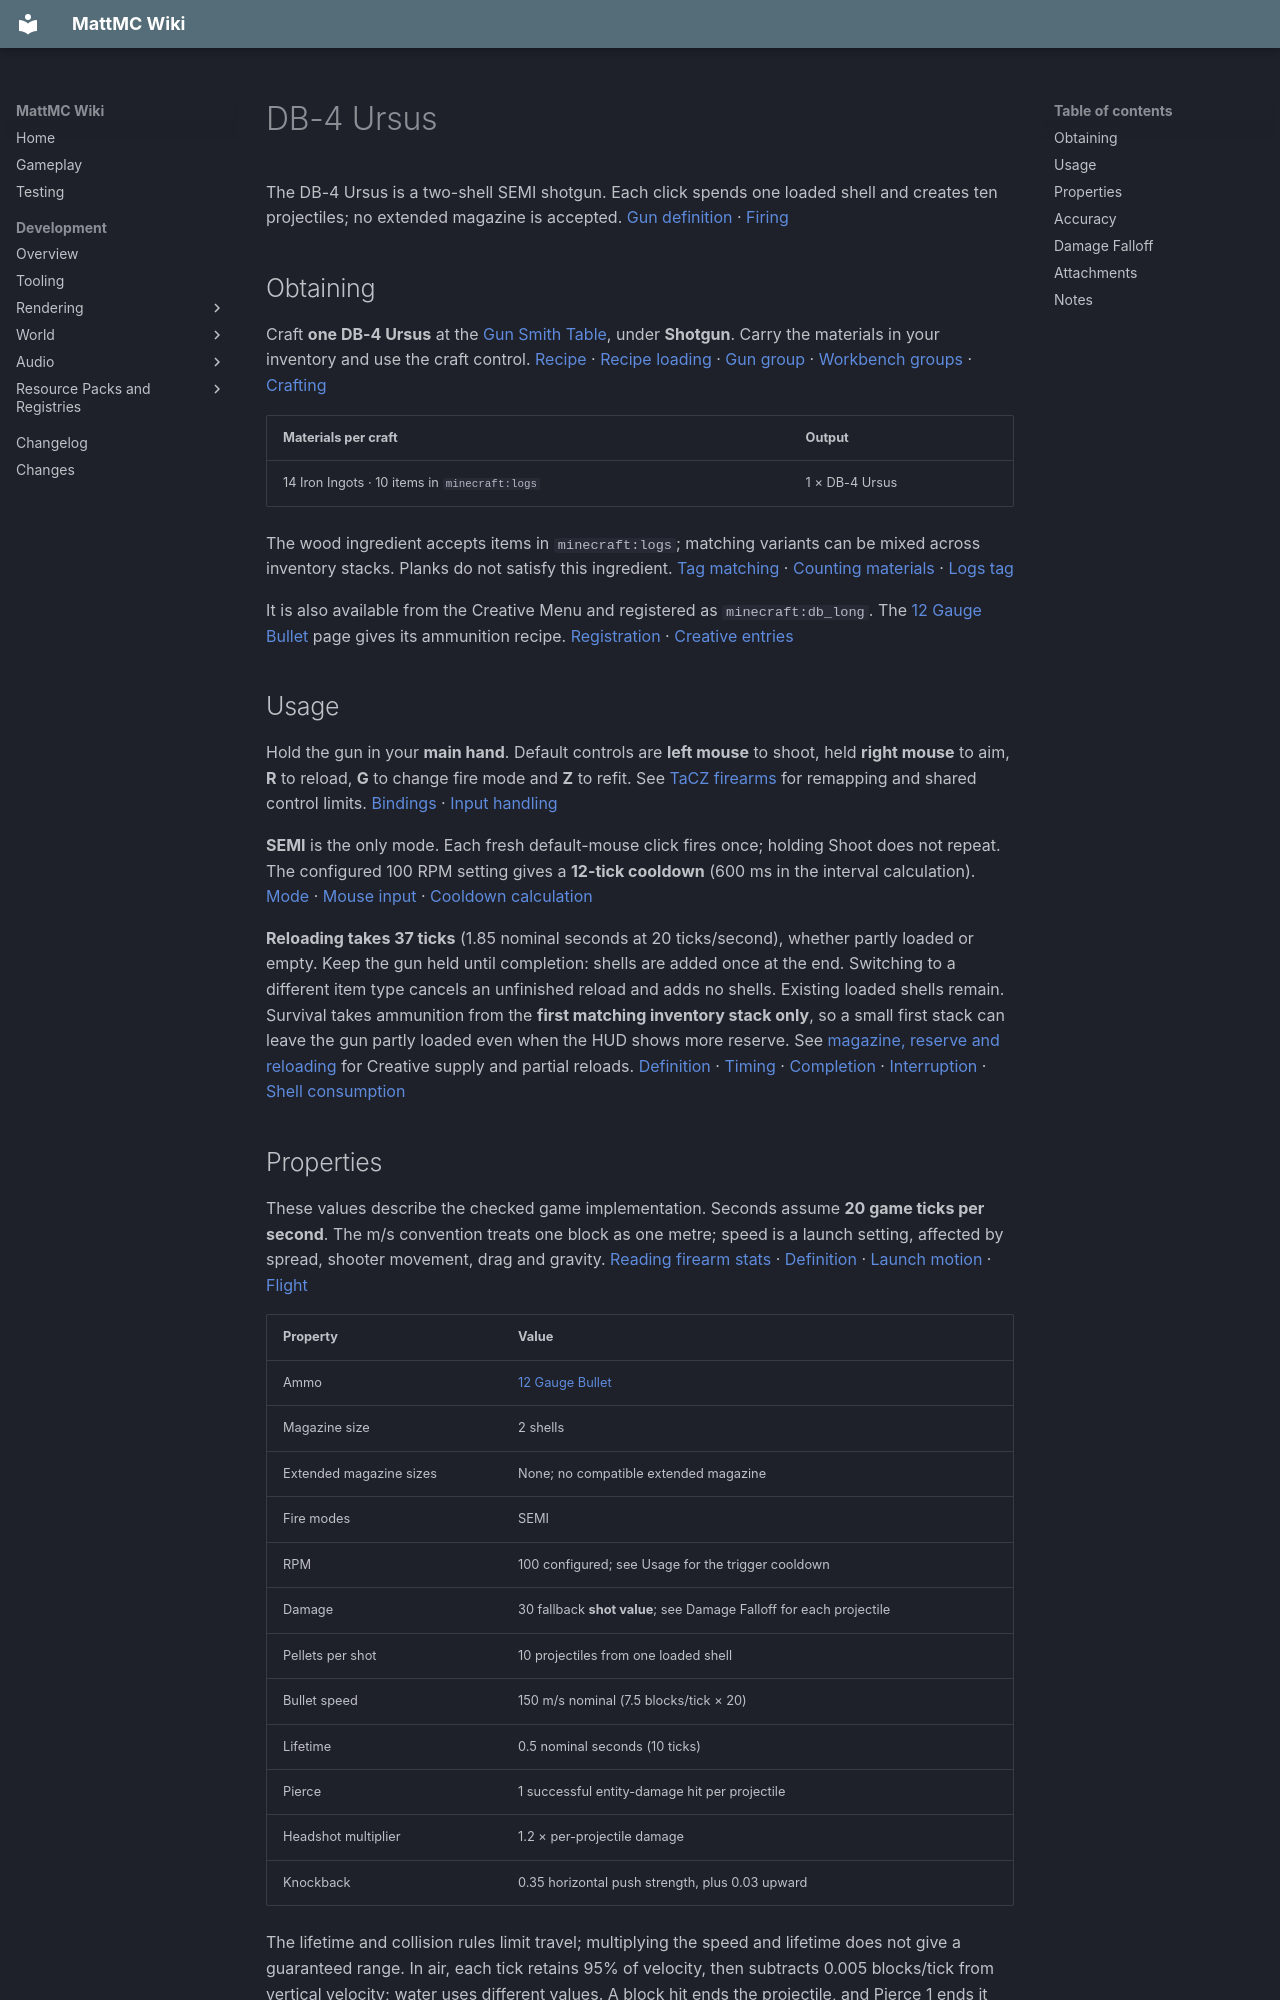

repository: HungLo2020/MattMC · page: gameplay/items/DB4Ursus/index.html · generator: mkdocs

# DB-4 Ursus

The DB-4 Ursus is a two-shell SEMI shotgun. Each click spends one loaded shell and creates ten projectiles; no extended magazine is accepted. [Gun definition][definition] · [Firing][shot]

## Obtaining

Craft **one DB-4 Ursus** at the [Gun Smith Table](../blocks/TaCZWorkbenches.md#gun-smith-table), under **Shotgun**. Carry the materials in your inventory and use the craft control. [Recipe][recipe] · [Recipe loading][recipe-loader] · [Gun group][index] · [Workbench groups][workbench-groups] · [Crafting][craft]

| Materials per craft | Output |
| --- | --- |
| 14 Iron Ingots · 10 items in `minecraft:logs` | 1 × DB-4 Ursus |

The wood ingredient accepts items in `minecraft:logs`; matching variants can be mixed across inventory stacks. Planks do not satisfy this ingredient. [Tag matching][material-tags] · [Counting materials][material-count] · [Logs tag][logs-tag]

It is also available from the Creative Menu and registered as `minecraft:db_long`. The [12 Gauge Bullet](12GaugeBullet.md#obtaining) page gives its ammunition recipe. [Registration][registration] · [Creative entries][creative]

## Usage

Hold the gun in your **main hand**. Default controls are **left mouse** to shoot, held **right mouse** to aim, **R** to reload, **G** to change fire mode and **Z** to refit. See [TaCZ firearms](../mechanics/TaCZFirearms.md#controls) for remapping and shared control limits. [Bindings][keys] · [Input handling][input]

**SEMI** is the only mode. Each fresh default-mouse click fires once; holding Shoot does not repeat. The configured 100 RPM setting gives a **12-tick cooldown** (600 ms in the interval calculation). [Mode][modes] · [Mouse input][input] · [Cooldown calculation][cooldown]

**Reloading takes 37 ticks** (1.85 nominal seconds at 20 ticks/second), whether partly loaded or empty. Keep the gun held until completion: shells are added once at the end. Switching to a different item type cancels an unfinished reload and adds no shells. Existing loaded shells remain. Survival takes ammunition from the **first matching inventory stack only**, so a small first stack can leave the gun partly loaded even when the HUD shows more reserve. See [magazine, reserve and reloading](../mechanics/TaCZFirearms.md#magazine-reserve-and-reloading) for Creative supply and partial reloads. [Definition][definition] · [Timing][reload-timing] · [Completion][reload-start] · [Interruption][stop-use] · [Shell consumption][reload-ammo]

## Properties

These values describe the checked game implementation. Seconds assume **20 game ticks per second**. The m/s convention treats one block as one metre; speed is a launch setting, affected by spread, shooter movement, drag and gravity. [Reading firearm stats](../mechanics/TaCZFirearms.md#reading-firearm-stats) · [Definition][definition] · [Launch motion][launch] · [Flight][flight]

| Property | Value |
| --- | --- |
| Ammo | [12 Gauge Bullet](12GaugeBullet.md) |
| Magazine size | 2 shells |
| Extended magazine sizes | None; no compatible extended magazine |
| Fire modes | SEMI |
| RPM | 100 configured; see Usage for the trigger cooldown |
| Damage | 30 fallback **shot value**; see Damage Falloff for each projectile |
| Pellets per shot | 10 projectiles from one loaded shell |
| Bullet speed | 150 m/s nominal (7.5 blocks/tick × 20) |
| Lifetime | 0.5 nominal seconds (10 ticks) |
| Pierce | 1 successful entity-damage hit per projectile |
| Headshot multiplier | 1.2 × per-projectile damage |
| Knockback | 0.35 horizontal push strength, plus 0.03 upward |

The lifetime and collision rules limit travel; multiplying the speed and lifetime does not give a guaranteed range. In air, each tick retains 95% of velocity, then subtracts 0.005 blocks/tick from vertical velocity; water uses different values. A block hit ends the projectile, and Pierce 1 ends it after its first **successful** entity damage attempt. Pierce is a collision budget, not armor penetration. [Flight][flight] · [Hit handling][hits] · [Block collisions and push][blocks]

## Accuracy

Lower values mean tighter random spread, not a hit percentage or a radius in blocks. Completed aim takes priority, then the prone pose, sneaking, moving and standing. The **Prone** row means the game's swimming pose while the entity is not actually swimming; the registered crawl key has no active crawl action. [Spread selection][spread-state] · [Spread calculation][spread] · [Key registration][keys] · [Input handling][input]

| Property | Value |
| --- | --- |
| Standing | 3.25 |
| Moving | 3.75 |
| Sneaking | 3 |
| Prone | 3 |
| Aiming down sights | 2.25 |

[Bundled spread values][spread-values] · [Aim completion][input] · [Random projectile launch][launch]

## Damage Falloff

Each shell's shot value is divided among **10 projectiles**. The per-projectile numbers below are **health points before headshots and target defenses**; the shot value is not damage dealt by every pellet or a guaranteed total. [Shot creation][shot] · [Damage division][curve]

| Straight-line distance from launch to hit | Shot value | Damage per projectile |
| --- | ---: | ---: |
| 0 to below 16 blocks | 30 | 3 |
| 16 to below 24 blocks | 25 | 2.5 |
| 24 or more blocks | 15 | 1.5 |

At an exact threshold, the next band applies. Damage changes in steps; the final band does not remove the lifetime or collision limits. [Bundled curve][profile] · [Distance selection][distance]

A living-entity hit at or above **85% of its eye height above its base** receives the 1.2× headshot multiplier. Armor, armor toughness, effects and absorption can then change the damage received. Successful damage also applies the listed push and resets the target's damage-invulnerability timer; these values do not guarantee health loss or displacement. [Headshots and push][blocks] · [Damage handling][hits] · [Armor][armor] · [Target defenses][target]

## Attachments

Use [Refitting attachments](../mechanics/TaCZFirearms.md#refitting-attachments) for installation, removal and inventory-space cautions. The accepted categories and exact items are listed below. [Compatibility][fit] · [Accepted items][definition]

Supported attachment categories: Ammo Modifier.

* Ammo Modifier: [Full Metal Jacket Ammo](FullMetalJacketAmmo.md), [Hollow-Point Ammo](HollowPointAmmo.md), [Incendiary Ammo](IncendiaryAmmo.md), [Shotgun Slug](ShotgunSlug.md)

Ammo Modifiers remain installed attachments; reload with ordinary [12 Gauge Bullets](12GaugeBullet.md). In particular, [Shotgun Slug](ShotgunSlug.md#behavior) keeps this gun's **10-projectile count** in the checked firing path. Compatibility does not establish the imported attachment damage, spread, speed or armor-ignore effects. See each attachment page for its implemented behavior. [Firing][shot] · [Reload matching][reload-ammo] · [Attachment profile reader][attachment-loader]
